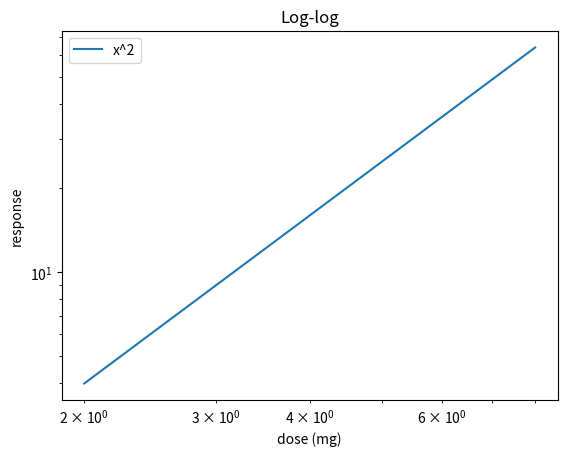

Write the Python code that produced this figure.
import numpy as np
import matplotlib.pyplot as plt

x = np.linspace(2, 8, 20)
fig, ax = plt.subplots(figsize=(6.4, 4.8))
ax.plot(x, x ** 2, label="x^2")
ax.set_xscale("log")
ax.set_yscale("log")
ax.set_xlabel("dose (mg)")
ax.set_ylabel("response")
ax.set_title("Log-log")
ax.legend()
fig.savefig("log.png")
